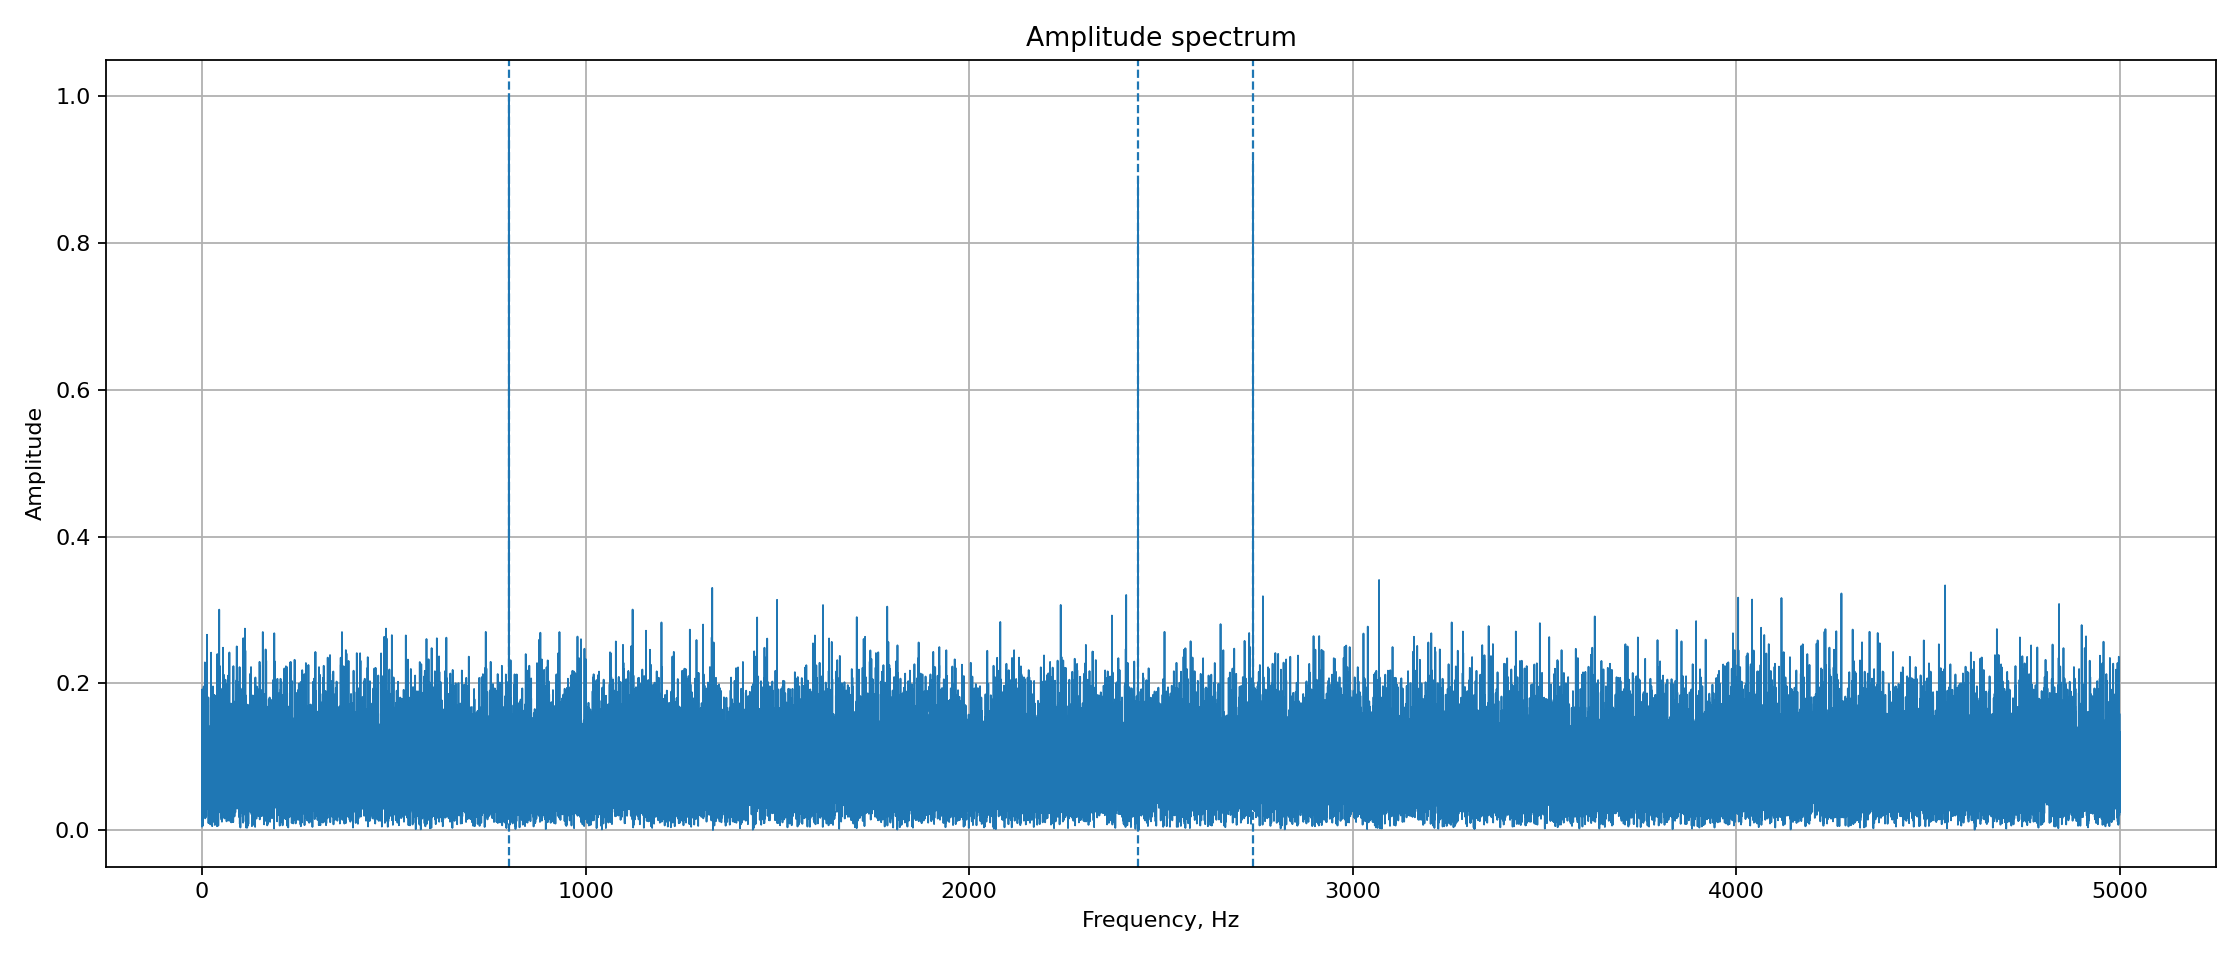

Data behind this chart, as committed beside it:
frequency_hz, amplitude
0.000000000000000000e+00, 5.082020041428990040e-03
1.000000000000000056e-01, 1.272803805410080147e-01
2.000000000000000111e-01, 1.916983737706241808e-01
3.000000000000000444e-01, 1.041457619620875380e-01
4.000000000000000222e-01, 3.277395621490132582e-02
5.000000000000000000e-01, 7.553304323392834307e-02
6.000000000000000888e-01, 8.226380506623438837e-02
7.000000000000000666e-01, 7.035333312477673462e-02
8.000000000000000444e-01, 1.168286741723905814e-01
9.000000000000000222e-01, 5.347443183955873092e-02
1.000000000000000000e+00, 4.504032204376318821e-02
1.100000000000000089e+00, 4.661743697486665783e-02
1.200000000000000178e+00, 4.497129589124618937e-02
1.300000000000000044e+00, 4.908736240513834892e-02
1.400000000000000133e+00, 1.381887966017694980e-01
1.500000000000000000e+00, 1.455533451536474843e-01
1.600000000000000089e+00, 1.024417740354109790e-01
1.700000000000000178e+00, 5.117904632155009792e-02
1.800000000000000044e+00, 5.101423226179589709e-02
1.900000000000000133e+00, 1.344212512314641242e-02
2.000000000000000000e+00, 4.789172432735024770e-02
2.100000000000000089e+00, 5.012507273673953018e-02
2.200000000000000178e+00, 5.461879321488029293e-02
2.300000000000000266e+00, 4.168433897267663502e-02
2.400000000000000355e+00, 1.685644485648105095e-02
2.500000000000000000e+00, 6.151692124177710920e-03
2.600000000000000089e+00, 5.168173520392690262e-02
2.700000000000000178e+00, 1.683234605258864813e-01
2.800000000000000266e+00, 1.916623088205246517e-01
2.900000000000000355e+00, 5.095995967811804694e-02
3.000000000000000000e+00, 3.360301743959689252e-02
3.100000000000000089e+00, 5.045523566490540263e-02
3.200000000000000178e+00, 4.378424016027027132e-02
3.300000000000000266e+00, 8.726181593559181882e-02
3.400000000000000355e+00, 3.878719425231371559e-02
3.500000000000000000e+00, 8.978044491567534202e-02
3.600000000000000089e+00, 1.234956012160750433e-01
3.700000000000000178e+00, 5.092737484479482185e-02
3.800000000000000266e+00, 1.045341093911318076e-01
3.900000000000000355e+00, 1.002802949347079975e-01
4.000000000000000000e+00, 6.444769592877691577e-02
4.100000000000000533e+00, 1.726620441572986053e-01
4.200000000000000178e+00, 1.323176194473086320e-01
4.299999999999999822e+00, 5.227154115908879545e-02
4.400000000000000355e+00, 1.052046845123972701e-01
4.500000000000000000e+00, 1.958147817554398706e-01
4.600000000000000533e+00, 1.506031622155281635e-01
4.700000000000000178e+00, 4.936138191541505210e-02
4.800000000000000711e+00, 9.603579069018380876e-02
4.900000000000000355e+00, 5.216816039248314135e-02
5.000000000000000000e+00, 7.450943259371135829e-02
5.100000000000000533e+00, 5.684570503848052070e-02
5.200000000000000178e+00, 5.302153970561982593e-02
5.300000000000000711e+00, 8.328797042014624008e-02
5.400000000000000355e+00, 1.575515026566734478e-01
5.500000000000000000e+00, 1.654337822584241446e-01
5.600000000000000533e+00, 2.122831471349558019e-02
5.700000000000000178e+00, 1.074105133724197469e-01
5.800000000000000711e+00, 8.485058635212358591e-02
5.900000000000000355e+00, 9.563462951911697041e-02
... 49,941 more rows
